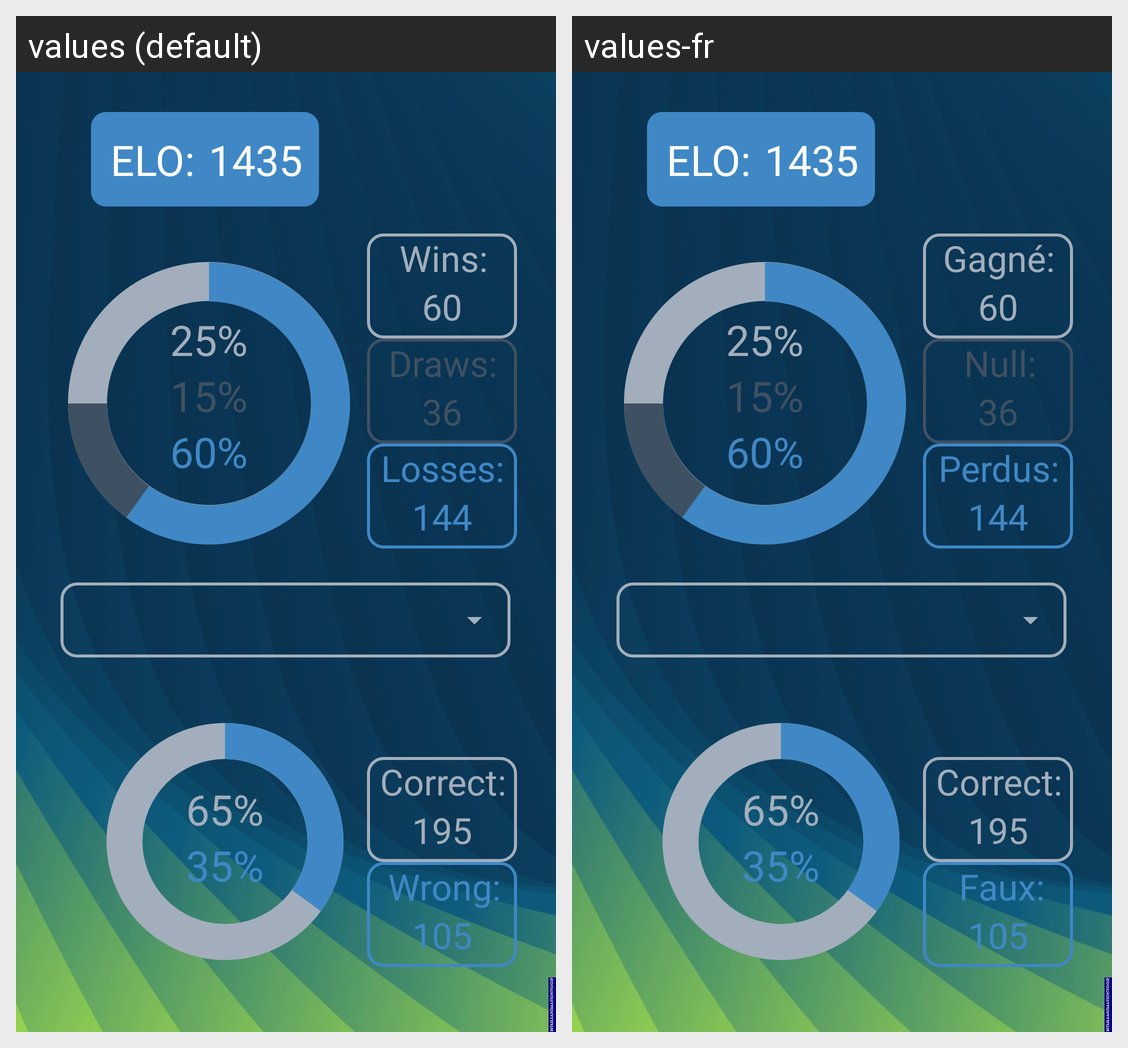

For this localized Android screen grid, give each drawn string resource with its value in every locale shown.
Android screen res/layout/activity_statistics.xml rendered under 2 locales, left to right: values (default), values-fr. Device: Nexus 5 (rendered at 1080×1920; each locale shown at half size, 540×960, under a caption strip naming it); theme Theme.BlindWar.
Strings drawn on this screen, with the default value and each locale's value (text and hints the layout hard-codes, and strings that could not be matched under every locale, appear in the picture but are not listed):

elo
  values: ELO:
  values-fr: ELO:

example_elo
  values: 1435
  values-fr: 1435

wins
  values: Wins:
  values-fr: Gagné:

win_number
  values: 60
  values-fr: 60

win_percent
  values: 25%
  values-fr: 25%

draws
  values: Draws:
  values-fr: Null:

draw_number
  values: 36
  values-fr: 36

draw_percent
  values: 15%
  values-fr: 15%

losses
  values: Losses:
  values-fr: Perdus:

loss_number
  values: 144
  values-fr: 144

loss_percent
  values: 60%
  values-fr: 60%

correct_percent
  values: 65%
  values-fr: 65%

wrong_percent
  values: 35%
  values-fr: 35%

correct
  values: Correct:
  values-fr: Correct:

correct_number
  values: 195
  values-fr: 195

wrong
  values: Wrong:
  values-fr: Faux:

wrong_number
  values: 105
  values-fr: 105
